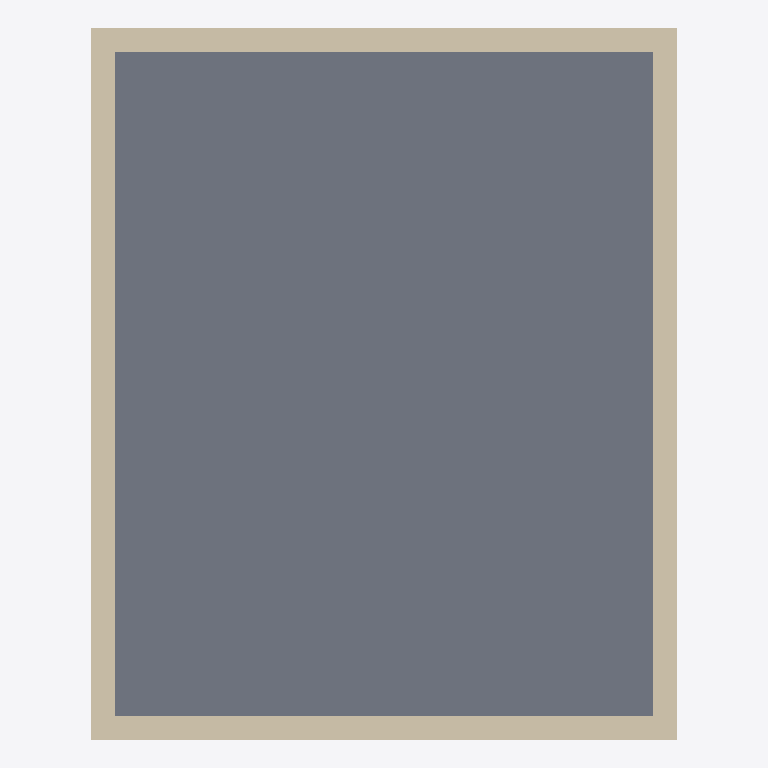
Plan cut of the same IFC building model at storey 'Level 1' (level 4.00 m, cut at 5.40 m), seen from above with north up, elements coloured by IFC class (only those large enough to see are counted): 4 walls (beige), 1 slab (grey). No cut surface shows.
Extent 7.1 m × 8.6 m × 4.5 m (x, y, z). Storeys (2): Level 0 at 0.00 m; Level 1 at 4.00 m. Elements (6): 4 IfcWallStandardCase, 2 IfcSlab.

HEADER;
FILE_DESCRIPTION(('ViewDefinition [CoordinationView_V2.0]'),'2;1');
FILE_NAME('Project Number','2025-04-11T07:33:14-05:00',(''),(''),'ODA SDAI 22.12','23.0.11.19 - Exporter 23.0.11.19 - Alternate UI ','');
FILE_SCHEMA(('IFC2X3'));
ENDSEC;
DATA;
#98=IFCPROJECT('29a9PxMjT3jQk1igQIT5qV',#20,'Project Number',$,$,'Project Name','Project Status',(#93),#90);
#110=IFCSITE('29a9PxMjT3jQk1igQIT5qT',#20,'Default',$,$,#109,$,$,.ELEMENT.,(51,30,23,112487),(0,-7,-37,-956022),0.0,$,$);
#100=IFCBUILDING('29a9PxMjT3jQk1igQIT5qU',#20,'',$,$,#16,$,'',.ELEMENT.,$,$,#99);
#103=IFCBUILDINGSTOREY('3Zu5Bv0LOHrPC10026FoQQ',#20,'Level 0',$,'Level:Circle Head - Project Datum',#102,$,'Level 0',.ELEMENT.,0.0);
#107=IFCBUILDINGSTOREY('15Z0v90RiHrPC20026FoKR',#20,'Level 1',$,'Level:Circle Head - Project Datum',#106,$,'Level 1',.ELEMENT.,3999.9999999999995);
#359=IFCSLAB('3WHOBnPqz93PF0THLYIUKX',#20,'Floor:Floor-Grnd-Susp_65Scr-80Ins-100Blk-75PC:311546',$,'Floor:Floor-Grnd-Susp_65Scr-80Ins-100Blk-75PC',#349,#358,'311546',.FLOOR.);
#132=IFCWALLSTANDARDCASE('3WHOBnPqz93PF0THLYIUNy',#20,'Basic Wall:Wall-Ext_102Bwk-75Ins-100LBlk-12P:311335',$,'Basic Wall:Wall-Ext_102Bwk-75Ins-100LBlk-12P',#116,#131,'311335');
#230=IFCWALLSTANDARDCASE('3WHOBnPqz93PF0THLYIULB',#20,'Basic Wall:Wall-Ext_102Bwk-75Ins-100LBlk-12P:311440',$,'Basic Wall:Wall-Ext_102Bwk-75Ins-100LBlk-12P',#218,#229,'311440');
#204=IFCWALLSTANDARDCASE('3WHOBnPqz93PF0THLYIUMM',#20,'Basic Wall:Wall-Ext_102Bwk-75Ins-100LBlk-12P:311373',$,'Basic Wall:Wall-Ext_102Bwk-75Ins-100LBlk-12P',#192,#203,'311373');
#256=IFCWALLSTANDARDCASE('3WHOBnPqz93PF0THLYIUKJ',#20,'Basic Wall:Wall-Ext_102Bwk-75Ins-100LBlk-12P:311496',$,'Basic Wall:Wall-Ext_102Bwk-75Ins-100LBlk-12P',#244,#255,'311496');
ENDSEC;
